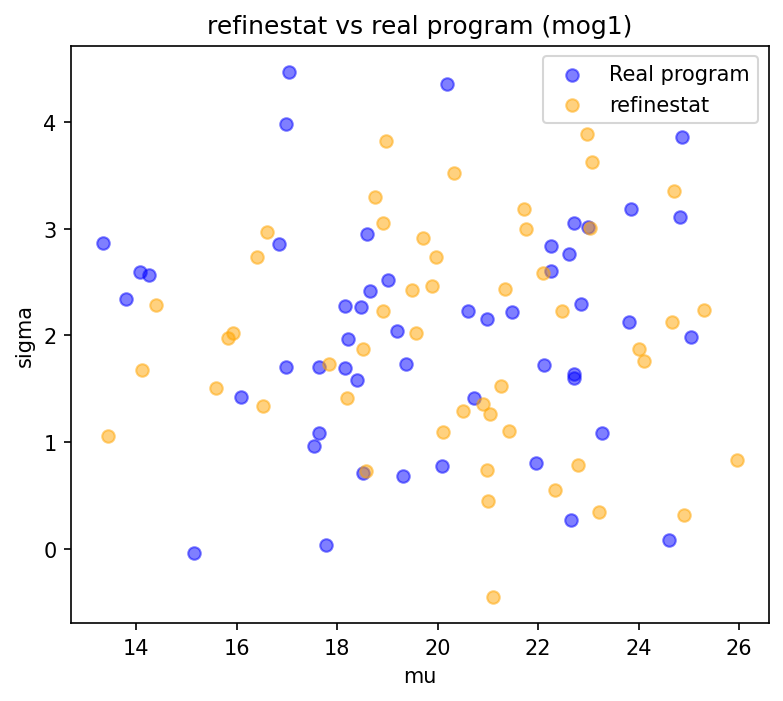

Data behind this chart, as committed beside it:
mu, sigma
24.01, 1.872
23.02, 3.009
18.75, 3.296
18.21, 1.414
18.92, 2.232
19.49, 2.43
14.12, 1.674
19.71, 2.91
22.35, 0.5526
21.72, 3.184
15.59, 1.511
23.2, 0.3422
25.96, 0.831
15.92, 2.024
13.44, 1.059
22.97, 3.887
18.57, 0.7309
24.67, 2.126
17.85, 1.736
21.34, 2.432
22.8, 0.7837
18.52, 1.876
18.96, 3.826
22.09, 2.588
22.48, 2.229
18.91, 3.055
14.41, 2.281
21.43, 1.106
20.1, 1.1
16.52, 1.336
19.9, 2.466
20.5, 1.293
21.76, 2.997
24.71, 3.352
21, 0.4461
19.97, 2.738
19.58, 2.02
16.6, 2.969
20.33, 3.527
24.91, 0.3166
21.25, 1.525
20.98, 0.738
16.4, 2.74
21.11, -0.4494
24.11, 1.76
20.9, 1.362
21.05, 1.265
23.07, 3.63
15.83, 1.977
25.31, 2.24
